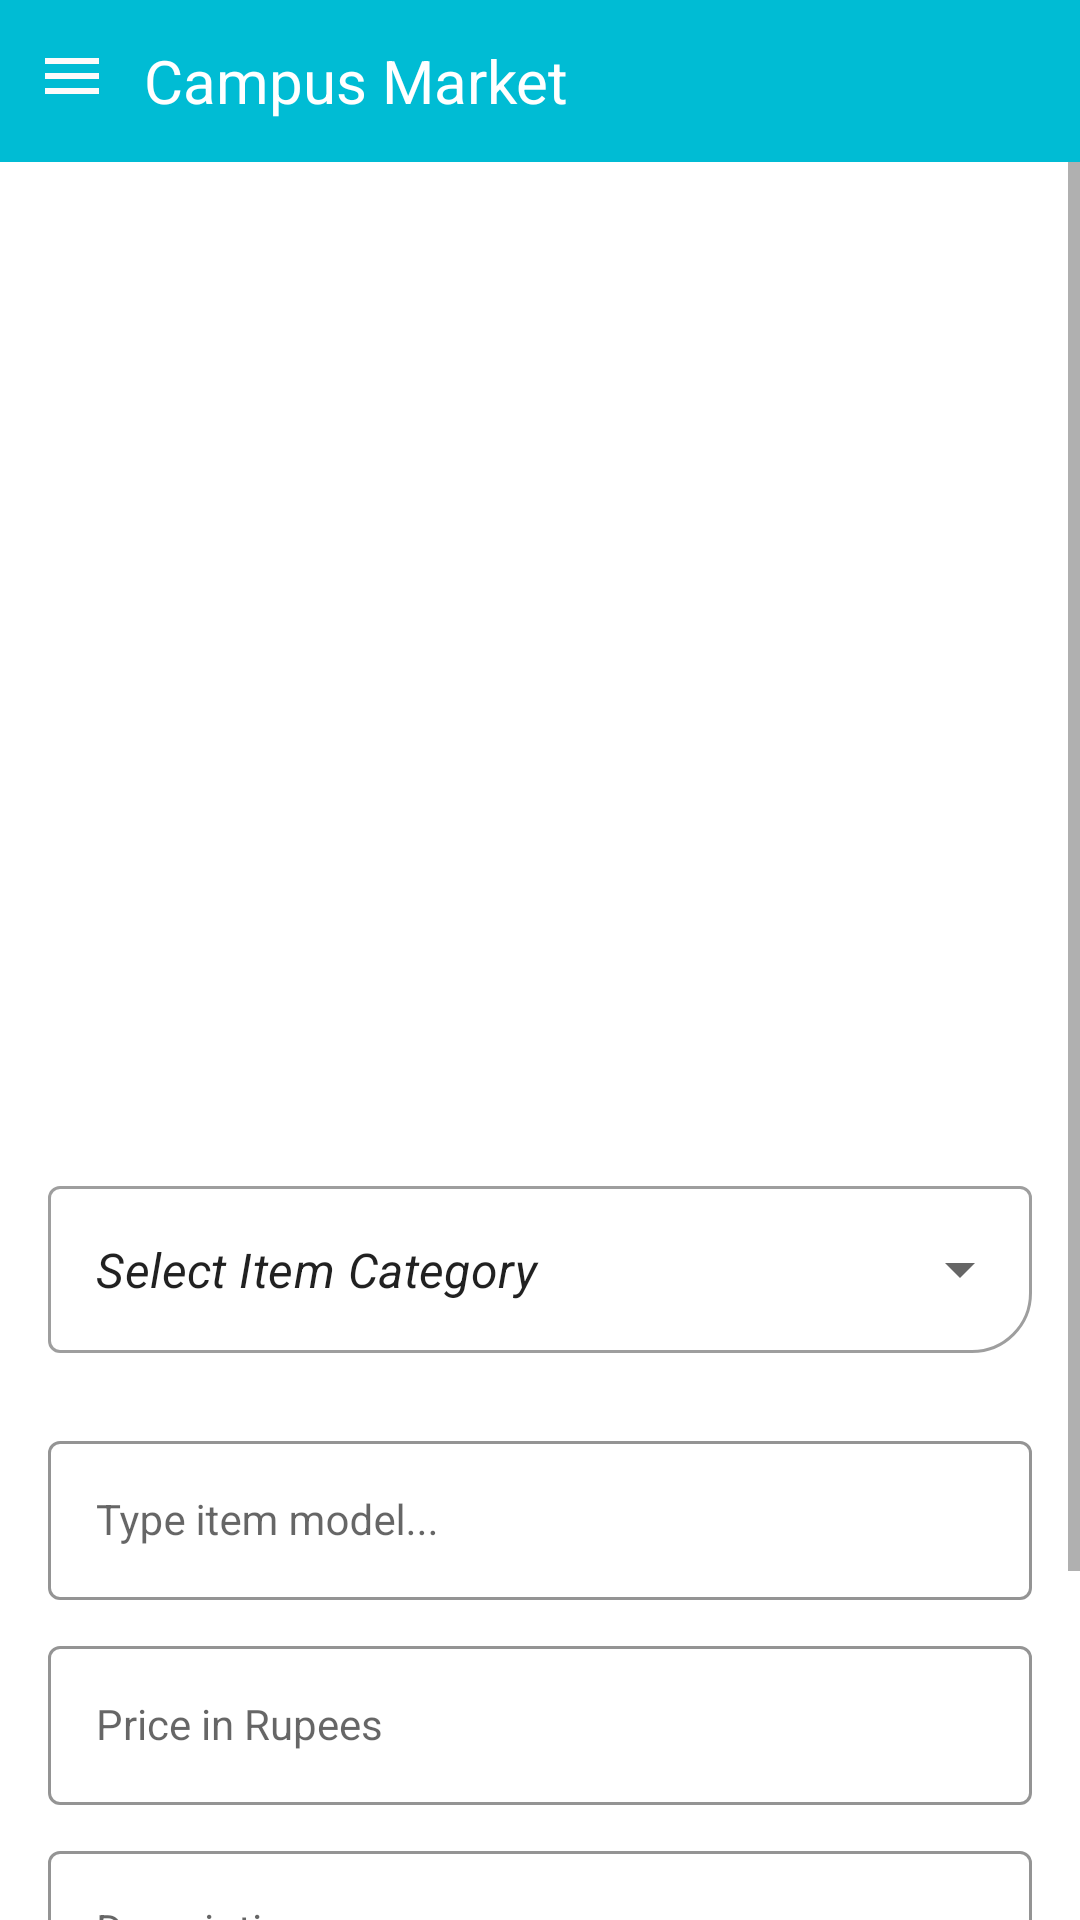

This screen was rendered from an Android layout file. Write that file and the resources it references.
<!-- AndroidManifest.xml: application theme Theme.SellingApp -->
<!-- res/layout/activity_item_upload.xml -->
<?xml version="1.0" encoding="utf-8"?>
<RelativeLayout xmlns:android="http://schemas.android.com/apk/res/android"
    xmlns:app="http://schemas.android.com/apk/res-auto"
    xmlns:tools="http://schemas.android.com/tools"
    android:layout_width="match_parent"
    android:layout_height="match_parent"
    android:gravity="center_horizontal"
    android:orientation="vertical"
    tools:context=".ItemUploadActivity">

    <RelativeLayout
        android:id="@+id/toolbar"
        android:layout_width="match_parent"
        android:layout_height="54dp"
        android:layout_alignParentStart="true"
        android:layout_alignParentTop="true"
        android:background="#00BCD4"
        android:gravity="center_vertical">

        <ImageView
            android:id="@+id/backButton"
            android:layout_width="wrap_content"
            android:layout_height="wrap_content"
            android:layout_gravity="center_vertical"
            android:layout_marginStart="12dp"
            android:layout_marginLeft="12dp"
            android:src="@drawable/home" />

        <TextView
            android:layout_width="wrap_content"
            android:layout_height="wrap_content"
            android:layout_gravity="center_vertical"
            android:layout_marginLeft="48dp"
            android:text="Campus Market"
            android:textColor="@color/white"
            android:textSize="20dp" />


    </RelativeLayout>

    <RelativeLayout
        android:layout_width="match_parent"
        android:layout_height="wrap_content"
        android:layout_below="@id/toolbar">

        <ScrollView
            android:id="@+id/scrollView"
            android:layout_width="match_parent"
            android:layout_height="match_parent">

            <LinearLayout
                android:layout_width="match_parent"
                android:layout_height="wrap_content"
                android:orientation="vertical">

                <LinearLayout
                    android:id="@+id/item_layout"
                    android:layout_width="match_parent"
                    android:layout_height="320dp"
                    android:background="@drawable/light_bg"
                    android:gravity="center_horizontal"
                    android:orientation="vertical"
                    android:padding="16dp">

                    <ImageView
                        android:id="@+id/item_image"
                        android:layout_width="match_parent"
                        android:layout_height="match_parent"
                        android:adjustViewBounds="true"
                        android:scaleType="centerInside"
                        android:src="@drawable/images" />
                </LinearLayout>

                <LinearLayout
                    android:layout_width="match_parent"
                    android:layout_height="wrap_content"
                    android:layout_margin="16dp"
                    android:orientation="horizontal">

                    <com.google.android.material.textfield.TextInputLayout
                        android:id="@+id/spinner_layout"
                        style="@style/Widget.MaterialComponents.TextInputLayout.OutlinedBox.ExposedDropdownMenu"
                        android:layout_width="match_parent"
                        android:layout_height="wrap_content"
                        app:boxCornerRadiusBottomEnd="20dp">

                        <AutoCompleteTextView
                            android:id="@+id/txt_category"
                            android:layout_width="match_parent"
                            android:layout_height="wrap_content"
                            android:layout_weight="1"
                            android:inputType="none"
                            android:text="Select Item Category"
                            android:textStyle="italic" />


                    </com.google.android.material.textfield.TextInputLayout>

                </LinearLayout>


                <com.google.android.material.textfield.TextInputLayout
                    android:id="@+id/item_name_layout"
                    style="@style/Widget.MaterialComponents.TextInputLayout.OutlinedBox"
                    android:layout_width="match_parent"
                    android:layout_height="wrap_content"
                    android:layout_below="@+id/spinner_layout"
                    android:layout_marginHorizontal="16dp"
                    android:layout_marginTop="8dp"
                    app:boxStrokeColor="#00BCD4"
                    app:hintTextColor="@color/black">

                    <com.google.android.material.textfield.TextInputEditText
                        android:id="@+id/item_name"
                        style="@style/Widget.MaterialComponents.TextInputLayout.OutlinedBox"
                        android:layout_width="match_parent"
                        android:layout_height="wrap_content"
                        android:hint="Type item model..."
                        android:inputType="textEmailAddress"
                        android:maxLength="16"
                        android:singleLine="true" />
                </com.google.android.material.textfield.TextInputLayout>

                <com.google.android.material.textfield.TextInputLayout
                    android:id="@+id/item_price_layout"
                    style="@style/Widget.MaterialComponents.TextInputLayout.OutlinedBox"
                    android:layout_width="match_parent"
                    android:layout_height="wrap_content"
                    android:layout_below="@+id/item_name_layout"
                    android:layout_marginHorizontal="16dp"
                    android:layout_marginTop="10dp"
                    app:boxStrokeColor="#00BCD4"
                    app:hintTextColor="@color/black">

                    <com.google.android.material.textfield.TextInputEditText
                        android:id="@+id/item_price"
                        style="@style/Widget.MaterialComponents.TextInputLayout.OutlinedBox"
                        android:layout_width="match_parent"
                        android:layout_height="wrap_content"
                        android:autofillHints="value"
                        android:hint="Price in Rupees"
                        android:inputType="numberDecimal"
                        android:maxLength="6" />
                </com.google.android.material.textfield.TextInputLayout>

                <com.google.android.material.textfield.TextInputLayout
                    android:id="@+id/item_description_layout"
                    style="@style/Widget.MaterialComponents.TextInputLayout.OutlinedBox"
                    android:layout_width="match_parent"
                    android:layout_height="wrap_content"
                    android:layout_below="@+id/item_price_layout"
                    android:layout_marginHorizontal="16dp"
                    android:layout_marginTop="10dp"
                    app:boxBackgroundMode="outline"
                    app:boxStrokeColor="#00BCD4"
                    app:hintTextColor="@color/black">

                    <com.google.android.material.textfield.TextInputEditText
                        android:id="@+id/item_description"
                        style="@style/Widget.MaterialComponents.TextInputLayout.OutlinedBox"
                        android:layout_width="match_parent"
                        android:layout_height="wrap_content"
                        android:autofillHints="value"
                        android:hint="Description"
                        android:maxLength="100"
                        android:singleLine="true" />
                </com.google.android.material.textfield.TextInputLayout>


                <LinearLayout
                    android:id="@+id/item_save_layout"
                    android:layout_width="match_parent"
                    android:layout_height="wrap_content"
                    android:layout_marginBottom="32dp"
                    android:gravity="center_horizontal"
                    android:orientation="vertical">

                    <Button
                        android:id="@+id/save_button"
                        android:layout_width="240dp"
                        android:layout_height="wrap_content"
                        android:layout_gravity="center"
                        android:layout_marginTop="32dp"
                        android:background="@drawable/bck_sample"
                        android:text="Save" />


                </LinearLayout>
            </LinearLayout>
        </ScrollView>

    </RelativeLayout>

</RelativeLayout>
<!-- resources referenced by this layout -->
<resources>
  <color name="black">#FF000000</color>
  <color name="white">#FFFFFFFF</color>
  <!-- drawable bck_sample (drawable) -->
  <shape xmlns:android="http://schemas.android.com/apk/res/android"
      android:shape="rectangle">
      <solid android:color="#00BCD4" />
      <corners android:radius="30dp">
  
      </corners>
  
  
  
  
  
  
  
  
      <padding
          android:bottom="16dp"
          android:left="16dp"
          android:right="16dp"
          android:top="16dp" />
  </shape>
  <!-- drawable home (drawable) -->
  <vector android:height="24dp" android:tint="#FCFBFB"
      android:viewportHeight="24" android:viewportWidth="24"
      android:width="24dp" xmlns:android="http://schemas.android.com/apk/res/android">
      <path android:fillColor="@android:color/white" android:pathData="M3,18h18v-2L3,16v2zM3,13h18v-2L3,11v2zM3,6v2h18L21,6L3,6z"/>
  </vector>
  <style name="Theme.SellingApp" parent="Theme.MaterialComponents.DayNight.NoActionBar">
          
          <item name="colorPrimary">#00BCD4</item>
          <item name="colorPrimaryVariant">#00BCD4</item>
          <item name="colorOnPrimary">@color/white</item>
          
          <item name="colorSecondary">@color/teal_200</item>
          <item name="colorSecondaryVariant">@color/teal_700</item>
          <item name="colorOnSecondary">@color/black</item>
          <item name="color">@color/blue</item>
          
          <item name="android:statusBarColor" tools:targetApi="l">@color/yellow</item>
          
      </style>
  <color name="teal_200">#FF03DAC5</color>
  <color name="teal_700">#FF018786</color>
  <color name="blue">#12728A</color>
  <color name="yellow">#FFC801</color>
</resources>
